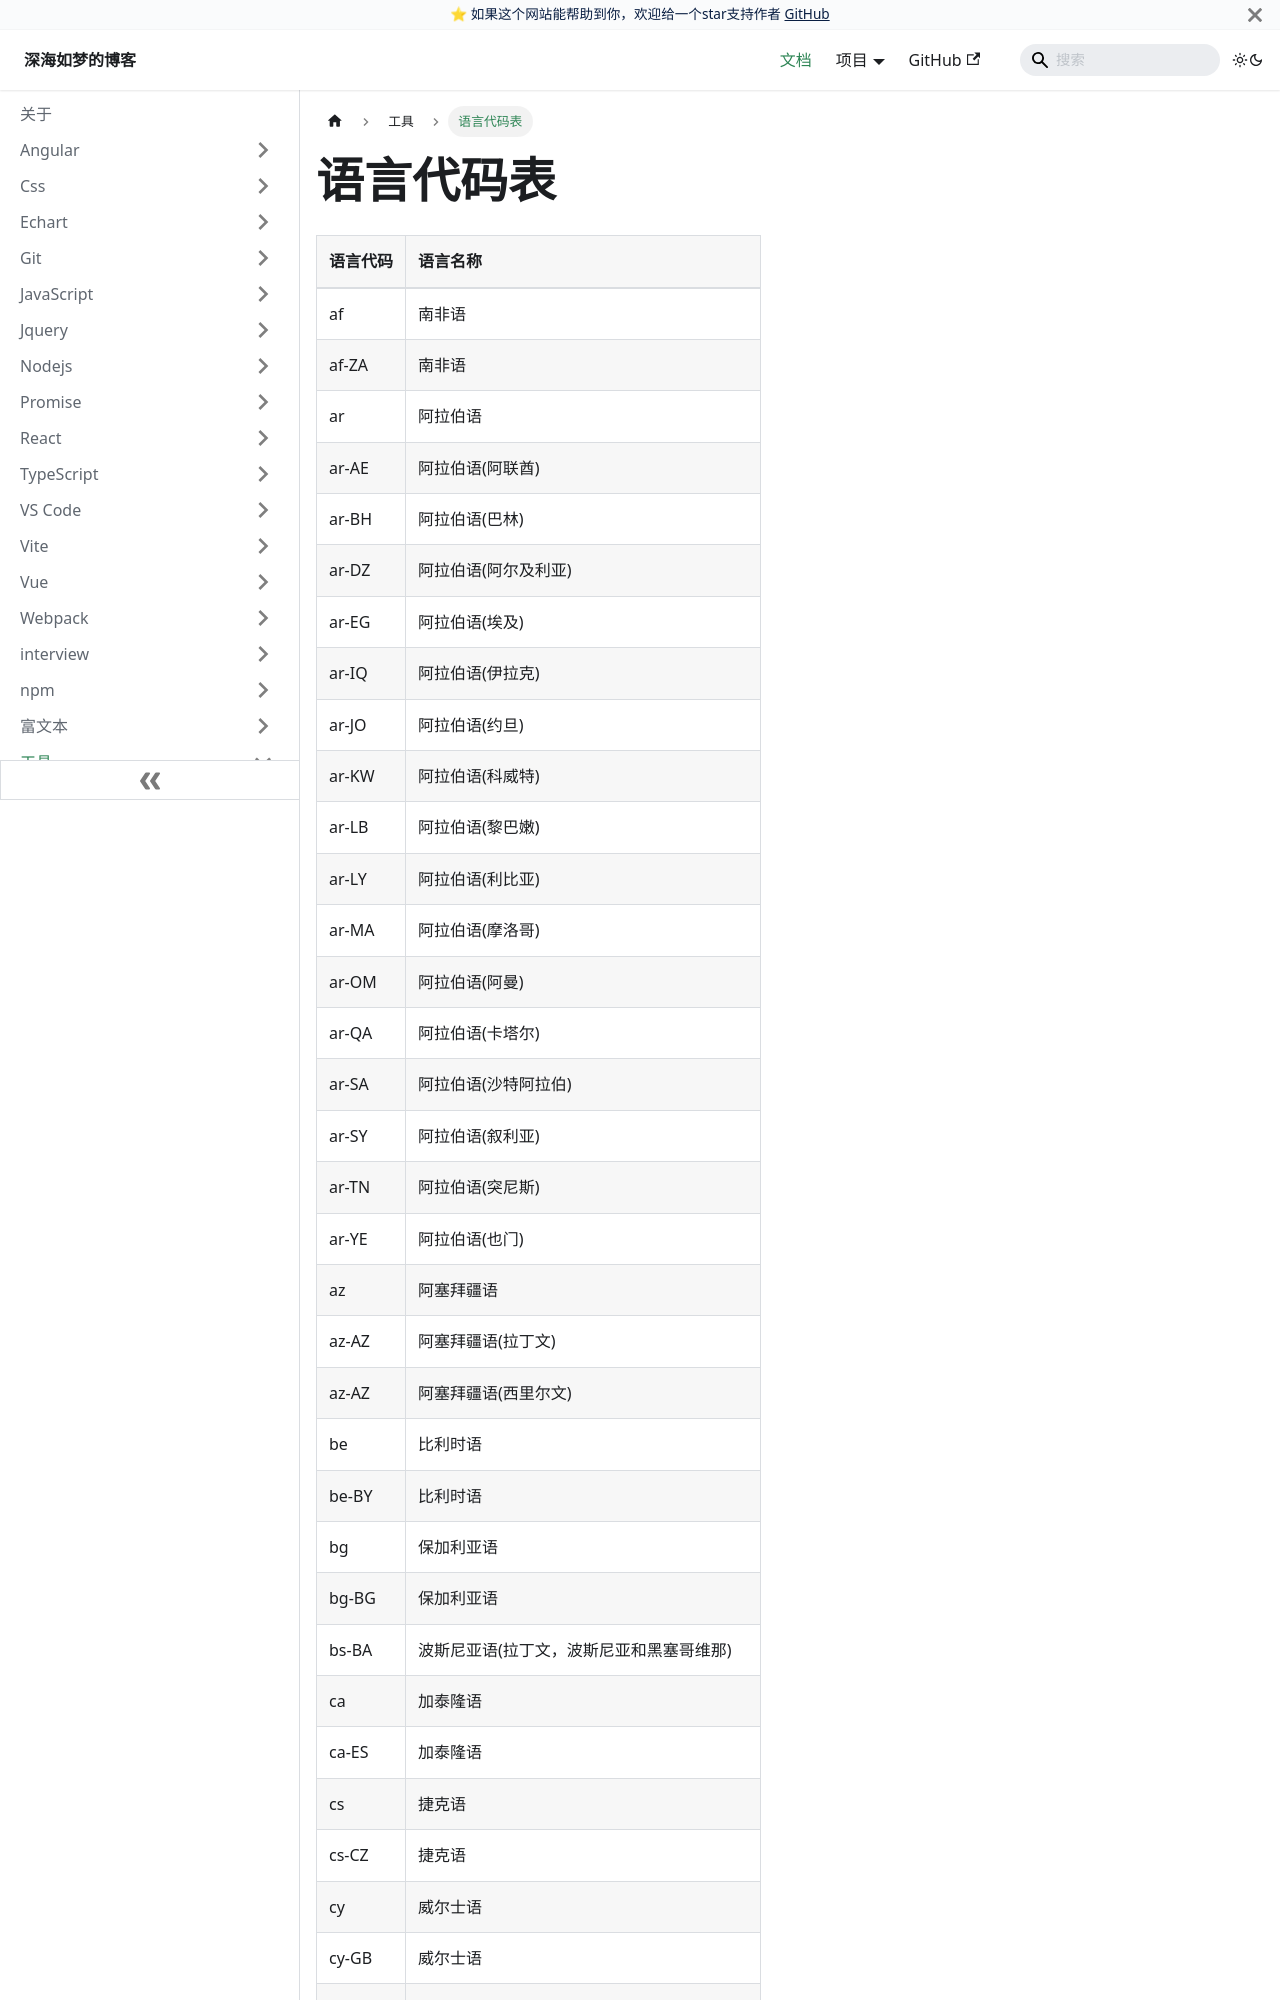

repository: EvanJason/EvanJason.github.io · page: docs/工具/语言代码表/index.html · generator: docusaurus

---
title: 语言代码表

categories:
  - 工具

tags:
  - 工具

date: "2021-07-27"

author: 深海如梦

excerpt: 语言代码表

---


# 语言代码表

| **语言代码** | **语言名称**                               |
| :----------- | :----------------------------------------- |
| af           | 南非语                                     |
| af-ZA        | 南非语                                     |
| ar           | 阿拉伯语                                   |
| ar-AE        | 阿拉伯语(阿联酋)                           |
| ar-BH        | 阿拉伯语(巴林)                             |
| ar-DZ        | 阿拉伯语(阿尔及利亚)                       |
| ar-EG        | 阿拉伯语(埃及)                             |
| ar-IQ        | 阿拉伯语(伊拉克)                           |
| ar-JO        | 阿拉伯语(约旦)                             |
| ar-KW        | 阿拉伯语(科威特)                           |
| ar-LB        | 阿拉伯语(黎巴嫩)                           |
| ar-LY        | 阿拉伯语(利比亚)                           |
| ar-MA        | 阿拉伯语(摩洛哥)                           |
| ar-OM        | 阿拉伯语(阿曼)                             |
| ar-QA        | 阿拉伯语(卡塔尔)                           |
| ar-SA        | 阿拉伯语(沙特阿拉伯)                       |
| ar-SY        | 阿拉伯语(叙利亚)                           |
| ar-TN        | 阿拉伯语(突尼斯)                           |
| ar-YE        | 阿拉伯语(也门)                             |
| az           | 阿塞拜疆语                                 |
| az-AZ        | 阿塞拜疆语(拉丁文)                         |
| az-AZ        | 阿塞拜疆语(西里尔文)                       |
| be           | 比利时语                                   |
| be-BY        | 比利时语                                   |
| bg           | 保加利亚语                                 |
| bg-BG        | 保加利亚语                                 |
| bs-BA        | 波斯尼亚语(拉丁文，波斯尼亚和黑塞哥维那)   |
| ca           | 加泰隆语                                   |
| ca-ES        | 加泰隆语                                   |
| cs           | 捷克语                                     |
| cs-CZ        | 捷克语                                     |
| cy           | 威尔士语                                   |
| cy-GB        | 威尔士语                                   |
| da           | 丹麦语                                     |
| da-DK
